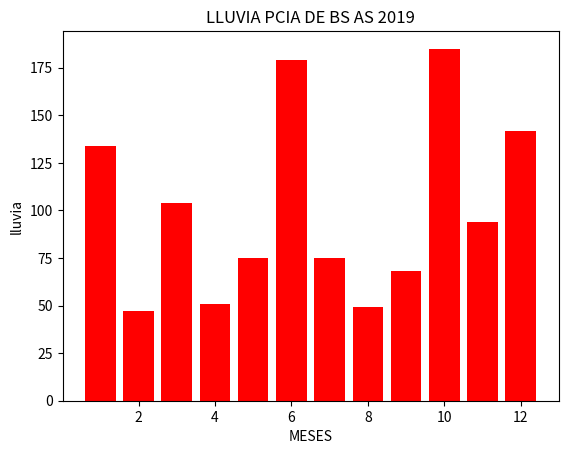

The script that saved this image:
import matplotlib.pyplot as plt
meses =[1,2,3,4,5,6,7,8,9,10,11,12]
lluvias =[134,47 ,104 ,51 ,75 ,179,75, 49 , 68, 185, 94 , 142]
plt.title("LLUVIA PCIA DE BS AS 2019")
plt.xlabel("MESES")
plt.ylabel("lluvia")
plt.bar(meses,lluvias, color="red")

plt.show()